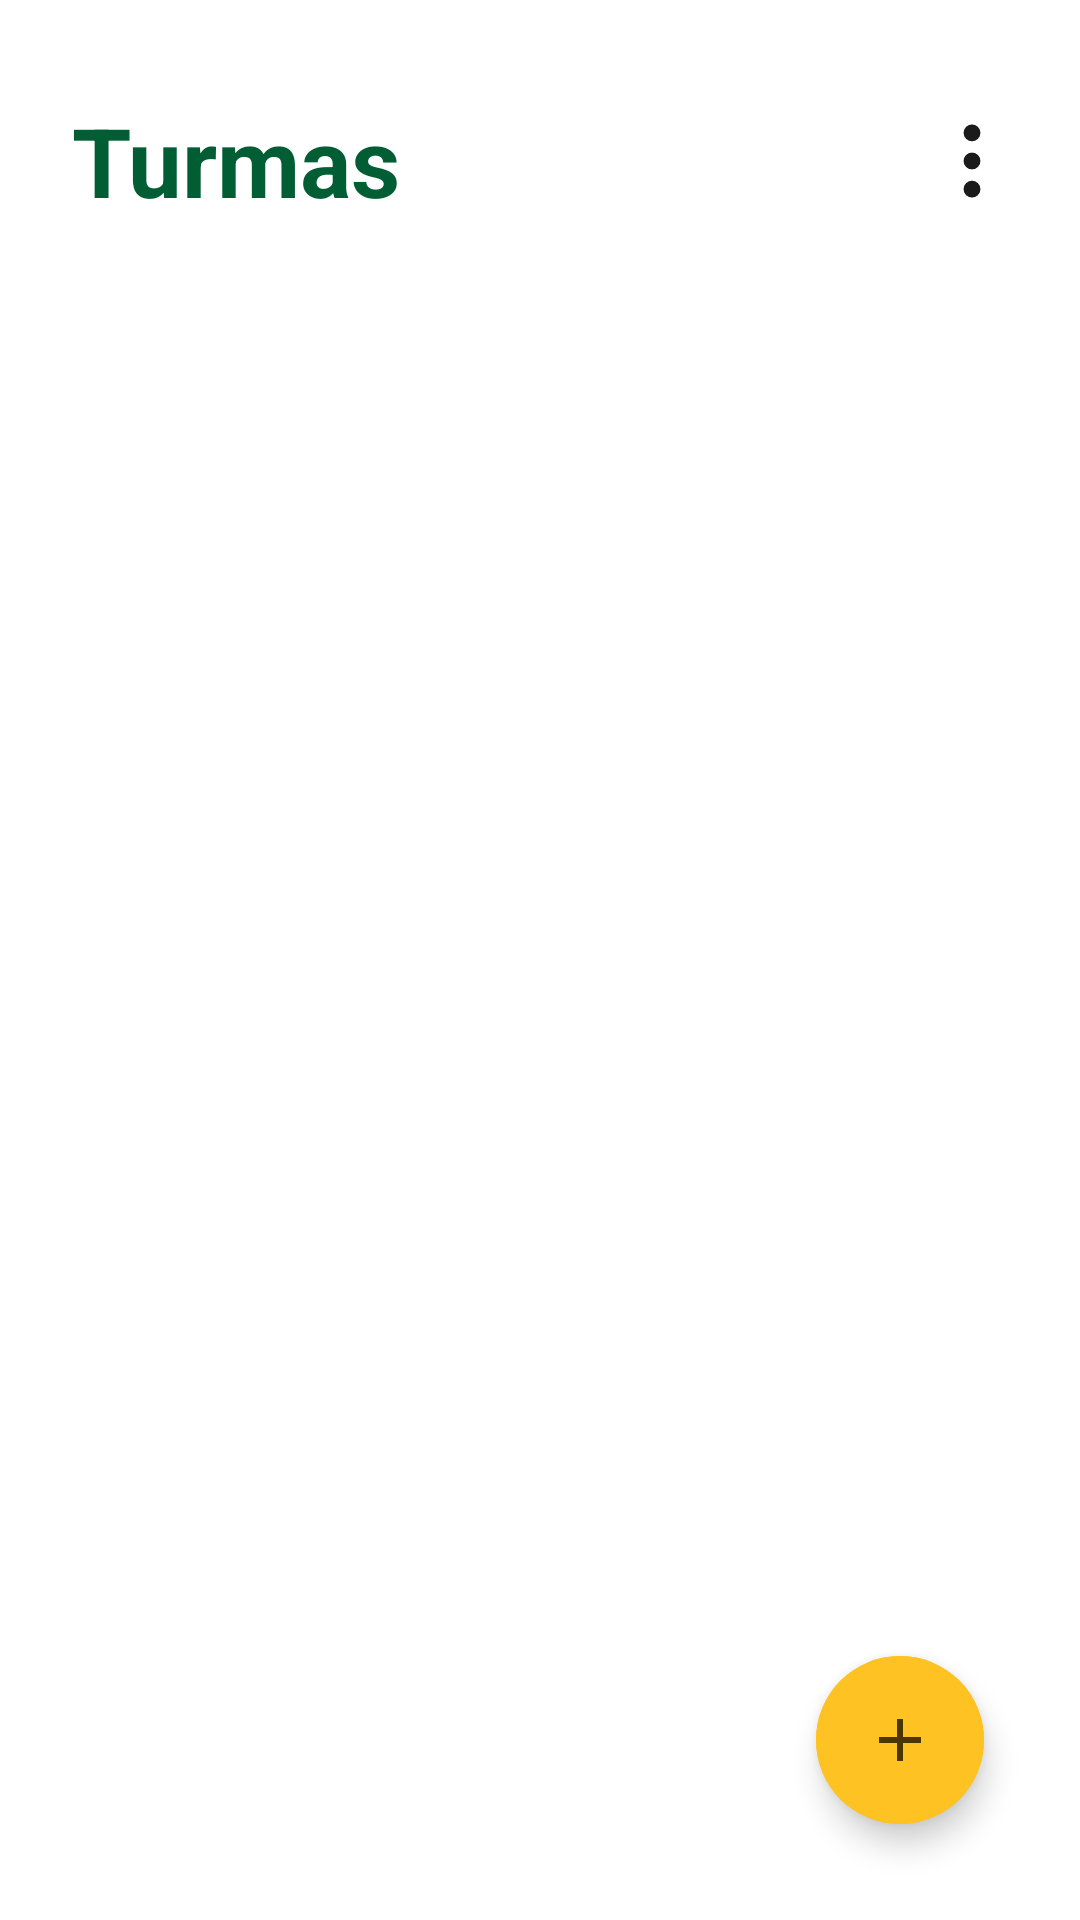

Android layout source for this screen:
<!-- AndroidManifest.xml: application theme AppTheme -->
<!-- res/layout/activity_turmas.xml -->
<?xml version="1.0" encoding="utf-8"?>
<androidx.constraintlayout.widget.ConstraintLayout xmlns:android="http://schemas.android.com/apk/res/android"
    xmlns:app="http://schemas.android.com/apk/res-auto"
    xmlns:tools="http://schemas.android.com/tools"
    android:id="@+id/main"
    android:layout_width="match_parent"
    android:layout_height="match_parent"
    tools:context=".MainActivity">

    <ImageView
        android:id="@+id/btnMenu"
        android:layout_width="wrap_content"
        android:layout_height="wrap_content"
        android:padding="5dp"
        android:layout_marginEnd="16dp"
        android:src="@drawable/menu_ellipsis"
        android:background="?attr/selectableItemBackgroundBorderless"
        app:layout_constraintBottom_toBottomOf="@id/titleActivity"
        app:layout_constraintEnd_toEndOf="parent"
        app:tint="@color/md_theme_onSurface"
        app:layout_constraintTop_toTopOf="@id/titleActivity" />

    <TextView
        android:id="@+id/titleActivity"
        android:layout_width="wrap_content"
        android:layout_height="wrap_content"
        android:layout_marginHorizontal="24dp"
        android:layout_marginVertical="32dp"
        android:text="Turmas"
        android:textColor="@color/md_theme_primary"
        android:textSize="32sp"
        android:textStyle="bold"
        app:layout_constraintStart_toStartOf="parent"
        app:layout_constraintTop_toTopOf="parent" />

    <androidx.recyclerview.widget.RecyclerView
        android:id="@+id/turmasRecycler"
        android:layout_width="match_parent"
        android:layout_height="match_parent"
        android:layout_marginTop="100dp"
        tools:listitem="@layout/turmas_card" />

    <com.google.android.material.floatingactionbutton.ExtendedFloatingActionButton
        android:id="@+id/addTurma"
        android:layout_width="wrap_content"
        android:layout_height="wrap_content"
        android:layout_margin="32dp"
        android:backgroundTint="@color/md_theme_secondaryContainer"
        app:icon="@drawable/add_task"
        app:iconTint="@color/md_theme_onSecondaryContainer"
        app:layout_constraintBottom_toBottomOf="parent"
        app:layout_constraintEnd_toEndOf="parent" />


</androidx.constraintlayout.widget.ConstraintLayout>
<!-- res/layout/turmas_card.xml (included above) -->
<?xml version="1.0" encoding="utf-8"?>
<com.google.android.material.card.MaterialCardView xmlns:android="http://schemas.android.com/apk/res/android"
    xmlns:app="http://schemas.android.com/apk/res-auto"
    android:layout_width="match_parent"
    android:layout_height="wrap_content"
    android:layout_marginHorizontal="16dp"
    android:layout_marginVertical="5dp"
    android:backgroundTint="@android:color/transparent"
    app:cardCornerRadius="21dp">

    <ImageView
        android:layout_width="120dp"
        android:layout_height="60dp"
        android:alpha="0.6"
        android:layout_marginEnd="10dp"
        android:layout_marginBottom="-7dp"
        android:layout_gravity="end|bottom"
        android:src="@drawable/back_class" />

    <androidx.constraintlayout.widget.ConstraintLayout
        android:layout_width="match_parent"
        android:layout_height="match_parent"
        android:padding="16dp">

        <TextView
            android:id="@+id/nome_turma"
            android:layout_width="wrap_content"
            android:layout_height="wrap_content"
            android:inputType="textCapSentences"
            android:text="Nome da turma"
            android:textColor="@color/md_theme_onBackground"
            android:textSize="18sp"
            android:textStyle="bold"
            app:layout_constraintStart_toStartOf="parent"
            app:layout_constraintTop_toTopOf="parent" />

        <TextView
            android:id="@+id/nomeAdmin"
            android:layout_width="wrap_content"
            android:layout_height="wrap_content"
            android:layout_marginTop="8dp"
            android:text="Criado por: Nome"
            android:textColor="@color/md_theme_onBackground"
            android:textSize="14sp"
            app:layout_constraintStart_toStartOf="parent"
            app:layout_constraintTop_toBottomOf="@id/nome_turma" />

    </androidx.constraintlayout.widget.ConstraintLayout>
</com.google.android.material.card.MaterialCardView>
<!-- resources referenced by this layout -->
<resources>
  <color name="md_theme_onBackground">#171D18</color>
  <color name="md_theme_onSecondaryContainer">#4B3600</color>
  <color name="md_theme_onSurface">#1C1B1B</color>
  <color name="md_theme_primary">#005D34</color>
  <color name="md_theme_secondaryContainer">#FEC222</color>
  <!-- drawable add_task (drawable) -->
  <vector xmlns:android="http://schemas.android.com/apk/res/android" android:height="24dp" android:tint="@color/md_theme_onSecondaryContainer" android:viewportHeight="24" android:viewportWidth="24" android:width="24dp">
        
      <path android:fillColor="@android:color/white" android:pathData="M19,13h-6v6h-2v-6H5v-2h6V5h2v6h6v2z"/>
      
  </vector>
  <!-- drawable menu_ellipsis (drawable) -->
  <vector xmlns:android="http://schemas.android.com/apk/res/android"
      android:width="30dp"
      android:height="30dp"
      android:viewportWidth="512"
      android:viewportHeight="512">
  
      <path
          android:fillColor="#FF000000"
          android:pathData="M256,256m-48,0a48,48 0,1 1,96 0a48,48 0,1 1,-96 0" />
  
      <path
          android:fillColor="#FF000000"
          android:pathData="M256,416m-48,0a48,48 0,1 1,96 0a48,48 0,1 1,-96 0" />
  
      <path
          android:fillColor="#FF000000"
          android:pathData="M256,96m-48,0a48,48 0,1 1,96 0a48,48 0,1 1,-96 0" />
  
  </vector>
  <color name="md_theme_onPrimary">#FFFFFF</color>
  <color name="md_theme_primaryContainer">#00864D</color>
  <color name="md_theme_onPrimaryContainer">#FFFFFF</color>
  <color name="md_theme_secondary">#795900</color>
  <color name="md_theme_onSecondary">#FFFFFF</color>
  <color name="md_theme_tertiary">#3729DB</color>
  <color name="md_theme_onTertiary">#FFFFFF</color>
  <color name="md_theme_tertiaryContainer">#5F59FF</color>
  <color name="md_theme_onTertiaryContainer">#FFFFFF</color>
  <color name="md_theme_error">#BA1A1A</color>
  <color name="md_theme_onError">#FFFFFF</color>
  <color name="md_theme_errorContainer">#FFDAD6</color>
  <color name="md_theme_onErrorContainer">#410002</color>
  <color name="md_theme_background">#F5FBF3</color>
  <color name="md_theme_surface">#FCF8F8</color>
  <color name="md_theme_surfaceVariant">#D8E6D9</color>
  <color name="md_theme_onSurfaceVariant">#3E4A40</color>
  <color name="md_theme_outline">#6D7A6F</color>
  <color name="md_theme_outlineVariant">#BDCABD</color>
  <color name="md_theme_inverseSurface">#313030</color>
  <color name="md_theme_inverseOnSurface">#F4F0EF</color>
  <color name="md_theme_inversePrimary">#65DD96</color>
  <color name="md_theme_primaryFixed">#82FAB0</color>
  <color name="md_theme_onPrimaryFixed">#00210F</color>
  <color name="md_theme_primaryFixedDim">#65DD96</color>
  <color name="md_theme_onPrimaryFixedVariant">#00522D</color>
  <color name="md_theme_secondaryFixed">#FFDF9E</color>
  <color name="md_theme_onSecondaryFixed">#261A00</color>
  <color name="md_theme_secondaryFixedDim">#F9BD1B</color>
  <color name="md_theme_onSecondaryFixedVariant">#5B4300</color>
  <color name="md_theme_tertiaryFixed">#E2DFFF</color>
  <color name="md_theme_onTertiaryFixed">#0D006A</color>
  <color name="md_theme_tertiaryFixedDim">#C2C1FF</color>
  <color name="md_theme_onTertiaryFixedVariant">#2F1CD4</color>
  <color name="md_theme_surfaceDim">#DDD9D9</color>
  <color name="md_theme_surfaceBright">#FCF8F8</color>
  <color name="md_theme_surfaceContainerLowest">#FFFFFF</color>
  <color name="md_theme_surfaceContainerLow">#F6F3F2</color>
  <color name="md_theme_surfaceContainer">#F1EDEC</color>
  <color name="md_theme_surfaceContainerHigh">#EBE7E7</color>
  <color name="md_theme_surfaceContainerHighest">#E5E2E1</color>
</resources>
